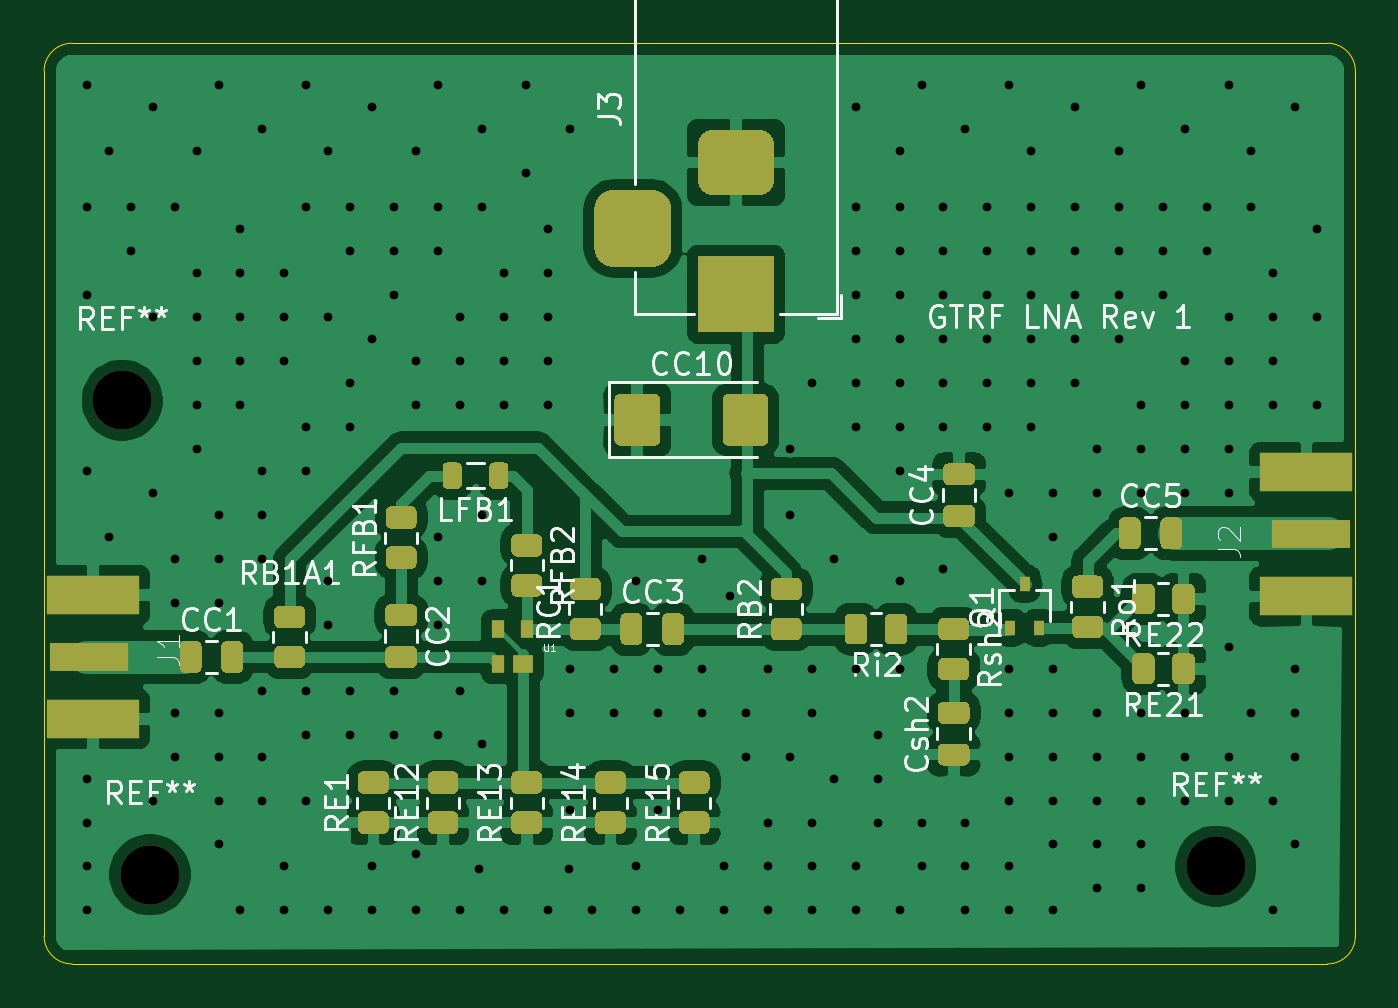
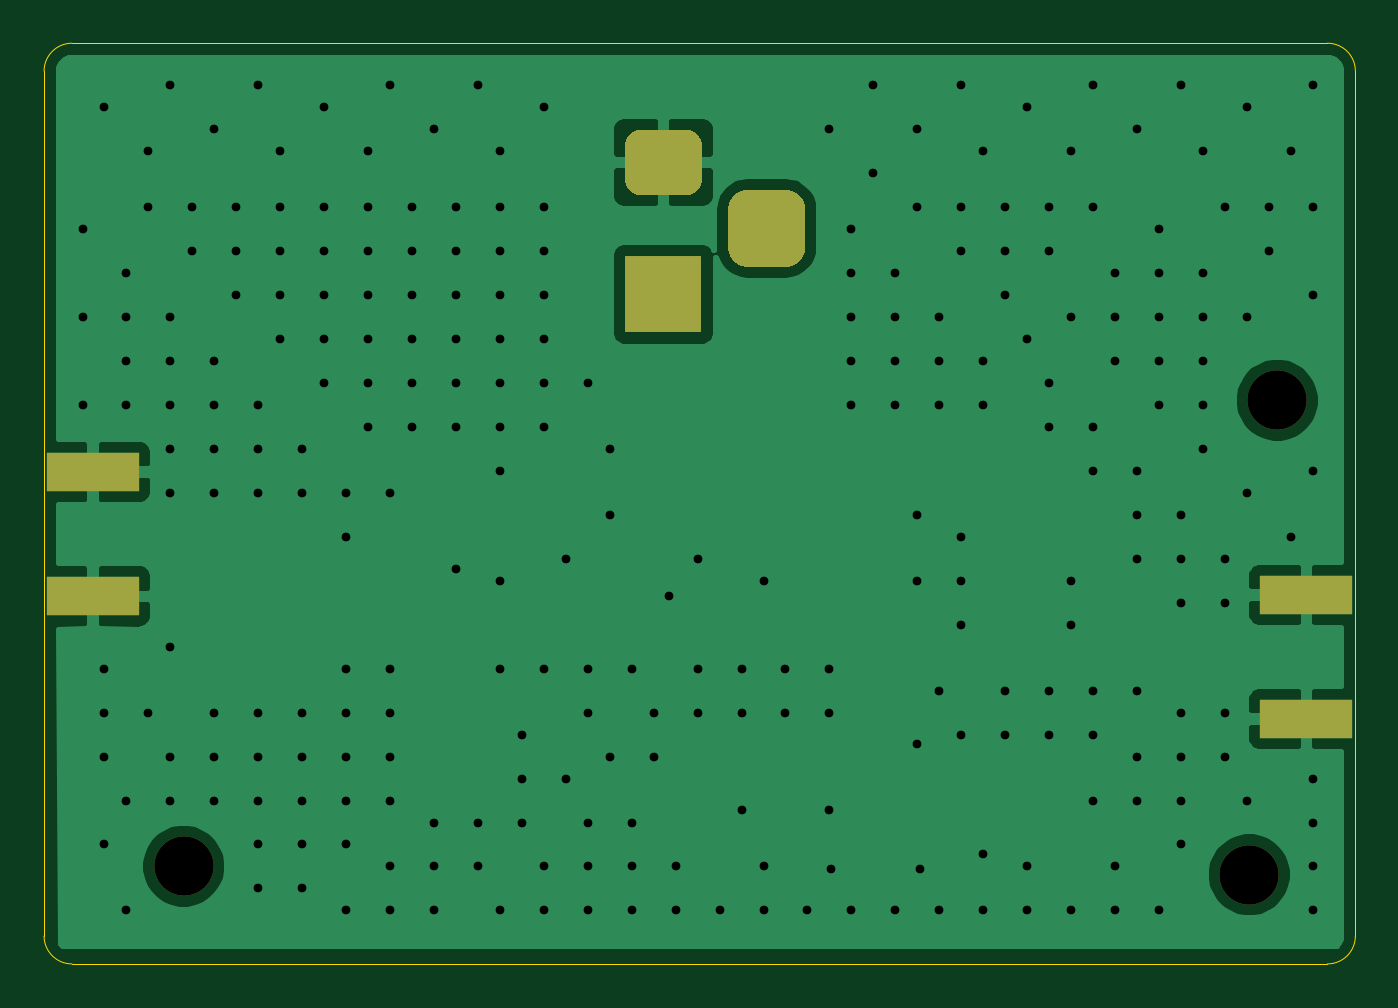
Circuit board: 11 layer files. Board 59.7 x 41.9 mm.
- bottom_copper: LNA_1-B_Cu.gbr (31430 bytes)
- bottom_mask: LNA_1-B_Mask.gbr (1568 bytes)
- paste: LNA_1-B_Paste.gbr (623 bytes)
- bottom_silk: LNA_1-B_SilkS.gbr (457 bytes)
- outline: LNA_1-Edge_Cuts.gbr (1038 bytes)
- top_copper: LNA_1-F_Cu.gbr (125399 bytes)
- top_mask: LNA_1-F_Mask.gbr (17950 bytes)
- paste: LNA_1-F_Paste.gbr (17005 bytes)
- top_silk: LNA_1-F_SilkS.gbr (35606 bytes)
- drill: LNA_1-NPTH.drl (318 bytes)
- drill: LNA_1-PTH.drl (4972 bytes)

=== bottom_copper: LNA_1-B_Cu.gbr (31430 bytes, source omitted) ===
=== bottom_mask: LNA_1-B_Mask.gbr ===
%TF.GenerationSoftware,KiCad,Pcbnew,(5.1.9)-1*%
%TF.CreationDate,2021-02-11T15:09:38-05:00*%
%TF.ProjectId,LNA_1,4c4e415f-312e-46b6-9963-61645f706362,rev?*%
%TF.SameCoordinates,Original*%
%TF.FileFunction,Soldermask,Bot*%
%TF.FilePolarity,Negative*%
%FSLAX46Y46*%
G04 Gerber Fmt 4.6, Leading zero omitted, Abs format (unit mm)*
G04 Created by KiCad (PCBNEW (5.1.9)-1) date 2021-02-11 15:09:38*
%MOMM*%
%LPD*%
G01*
G04 APERTURE LIST*
%ADD10R,4.200000X1.750000*%
%ADD11R,3.500000X3.500000*%
%ADD12C,2.700000*%
G04 APERTURE END LIST*
D10*
%TO.C,J2*%
X168202000Y-58897000D03*
X168202000Y-64547000D03*
%TD*%
%TO.C,J1*%
X112976000Y-70135000D03*
X112976000Y-64485000D03*
%TD*%
%TO.C,J3*%
G36*
G01*
X136665000Y-46050000D02*
X138415000Y-46050000D01*
G75*
G02*
X139290000Y-46925000I0J-875000D01*
G01*
X139290000Y-48675000D01*
G75*
G02*
X138415000Y-49550000I-875000J0D01*
G01*
X136665000Y-49550000D01*
G75*
G02*
X135790000Y-48675000I0J875000D01*
G01*
X135790000Y-46925000D01*
G75*
G02*
X136665000Y-46050000I875000J0D01*
G01*
G37*
G36*
G01*
X141240000Y-43300000D02*
X143240000Y-43300000D01*
G75*
G02*
X143990000Y-44050000I0J-750000D01*
G01*
X143990000Y-45550000D01*
G75*
G02*
X143240000Y-46300000I-750000J0D01*
G01*
X141240000Y-46300000D01*
G75*
G02*
X140490000Y-45550000I0J750000D01*
G01*
X140490000Y-44050000D01*
G75*
G02*
X141240000Y-43300000I750000J0D01*
G01*
G37*
D11*
X142240000Y-50800000D03*
%TD*%
D12*
%TO.C,REF\u002A\u002A*%
X164084000Y-76835000D03*
%TD*%
%TO.C,REF\u002A\u002A*%
X115570000Y-77216000D03*
%TD*%
%TO.C,REF\u002A\u002A*%
X114300000Y-55626000D03*
%TD*%
M02*

=== paste: LNA_1-B_Paste.gbr ===
%TF.GenerationSoftware,KiCad,Pcbnew,(5.1.9)-1*%
%TF.CreationDate,2021-02-11T15:09:38-05:00*%
%TF.ProjectId,LNA_1,4c4e415f-312e-46b6-9963-61645f706362,rev?*%
%TF.SameCoordinates,Original*%
%TF.FileFunction,Paste,Bot*%
%TF.FilePolarity,Positive*%
%FSLAX46Y46*%
G04 Gerber Fmt 4.6, Leading zero omitted, Abs format (unit mm)*
G04 Created by KiCad (PCBNEW (5.1.9)-1) date 2021-02-11 15:09:38*
%MOMM*%
%LPD*%
G01*
G04 APERTURE LIST*
%ADD10R,4.200000X1.750000*%
G04 APERTURE END LIST*
D10*
%TO.C,J2*%
X168202000Y-58897000D03*
X168202000Y-64547000D03*
%TD*%
%TO.C,J1*%
X112976000Y-70135000D03*
X112976000Y-64485000D03*
%TD*%
M02*

=== bottom_silk: LNA_1-B_SilkS.gbr ===
%TF.GenerationSoftware,KiCad,Pcbnew,(5.1.9)-1*%
%TF.CreationDate,2021-02-11T15:09:38-05:00*%
%TF.ProjectId,LNA_1,4c4e415f-312e-46b6-9963-61645f706362,rev?*%
%TF.SameCoordinates,Original*%
%TF.FileFunction,Legend,Bot*%
%TF.FilePolarity,Positive*%
%FSLAX46Y46*%
G04 Gerber Fmt 4.6, Leading zero omitted, Abs format (unit mm)*
G04 Created by KiCad (PCBNEW (5.1.9)-1) date 2021-02-11 15:09:38*
%MOMM*%
%LPD*%
G01*
G04 APERTURE LIST*
G04 APERTURE END LIST*
M02*

=== outline: LNA_1-Edge_Cuts.gbr ===
%TF.GenerationSoftware,KiCad,Pcbnew,(5.1.9)-1*%
%TF.CreationDate,2021-02-11T15:09:38-05:00*%
%TF.ProjectId,LNA_1,4c4e415f-312e-46b6-9963-61645f706362,rev?*%
%TF.SameCoordinates,Original*%
%TF.FileFunction,Profile,NP*%
%FSLAX46Y46*%
G04 Gerber Fmt 4.6, Leading zero omitted, Abs format (unit mm)*
G04 Created by KiCad (PCBNEW (5.1.9)-1) date 2021-02-11 15:09:38*
%MOMM*%
%LPD*%
G01*
G04 APERTURE LIST*
%TA.AperFunction,Profile*%
%ADD10C,0.050000*%
%TD*%
G04 APERTURE END LIST*
D10*
X170434000Y-46990000D02*
X170434000Y-40640000D01*
X169164000Y-39370000D02*
X112014000Y-39370000D01*
X112014000Y-81280000D02*
X169164000Y-81280000D01*
X110744000Y-40640000D02*
X110744000Y-80010000D01*
X170434000Y-80010000D02*
X170434000Y-46990000D01*
X170434000Y-80010000D02*
G75*
G02*
X169164000Y-81280000I-1270000J0D01*
G01*
X112014000Y-81280000D02*
G75*
G02*
X110744000Y-80010000I0J1270000D01*
G01*
X110744000Y-40640000D02*
G75*
G02*
X112014000Y-39370000I1270000J0D01*
G01*
X169164000Y-39370000D02*
G75*
G02*
X170434000Y-40640000I0J-1270000D01*
G01*
M02*

=== top_copper: LNA_1-F_Cu.gbr (125399 bytes, source omitted) ===
=== top_mask: LNA_1-F_Mask.gbr (17950 bytes, source omitted) ===
=== paste: LNA_1-F_Paste.gbr (17005 bytes, source omitted) ===
=== top_silk: LNA_1-F_SilkS.gbr (35606 bytes, source omitted) ===
=== drill: LNA_1-NPTH.drl ===
M48
; DRILL file {KiCad (5.1.9)-1} date 02/11/21 15:09:39
; FORMAT={-:-/ absolute / inch / decimal}
; #@! TF.CreationDate,2021-02-11T15:09:39-05:00
; #@! TF.GenerationSoftware,Kicad,Pcbnew,(5.1.9)-1
; #@! TF.FileFunction,NonPlated,1,2,NPTH
FMAT,2
INCH
T1C0.1063
%
G90
G05
T1
X4.5Y-2.19
X4.55Y-3.04
X6.46Y-3.025
T0
M30

=== drill: LNA_1-PTH.drl (4972 bytes, source omitted) ===
